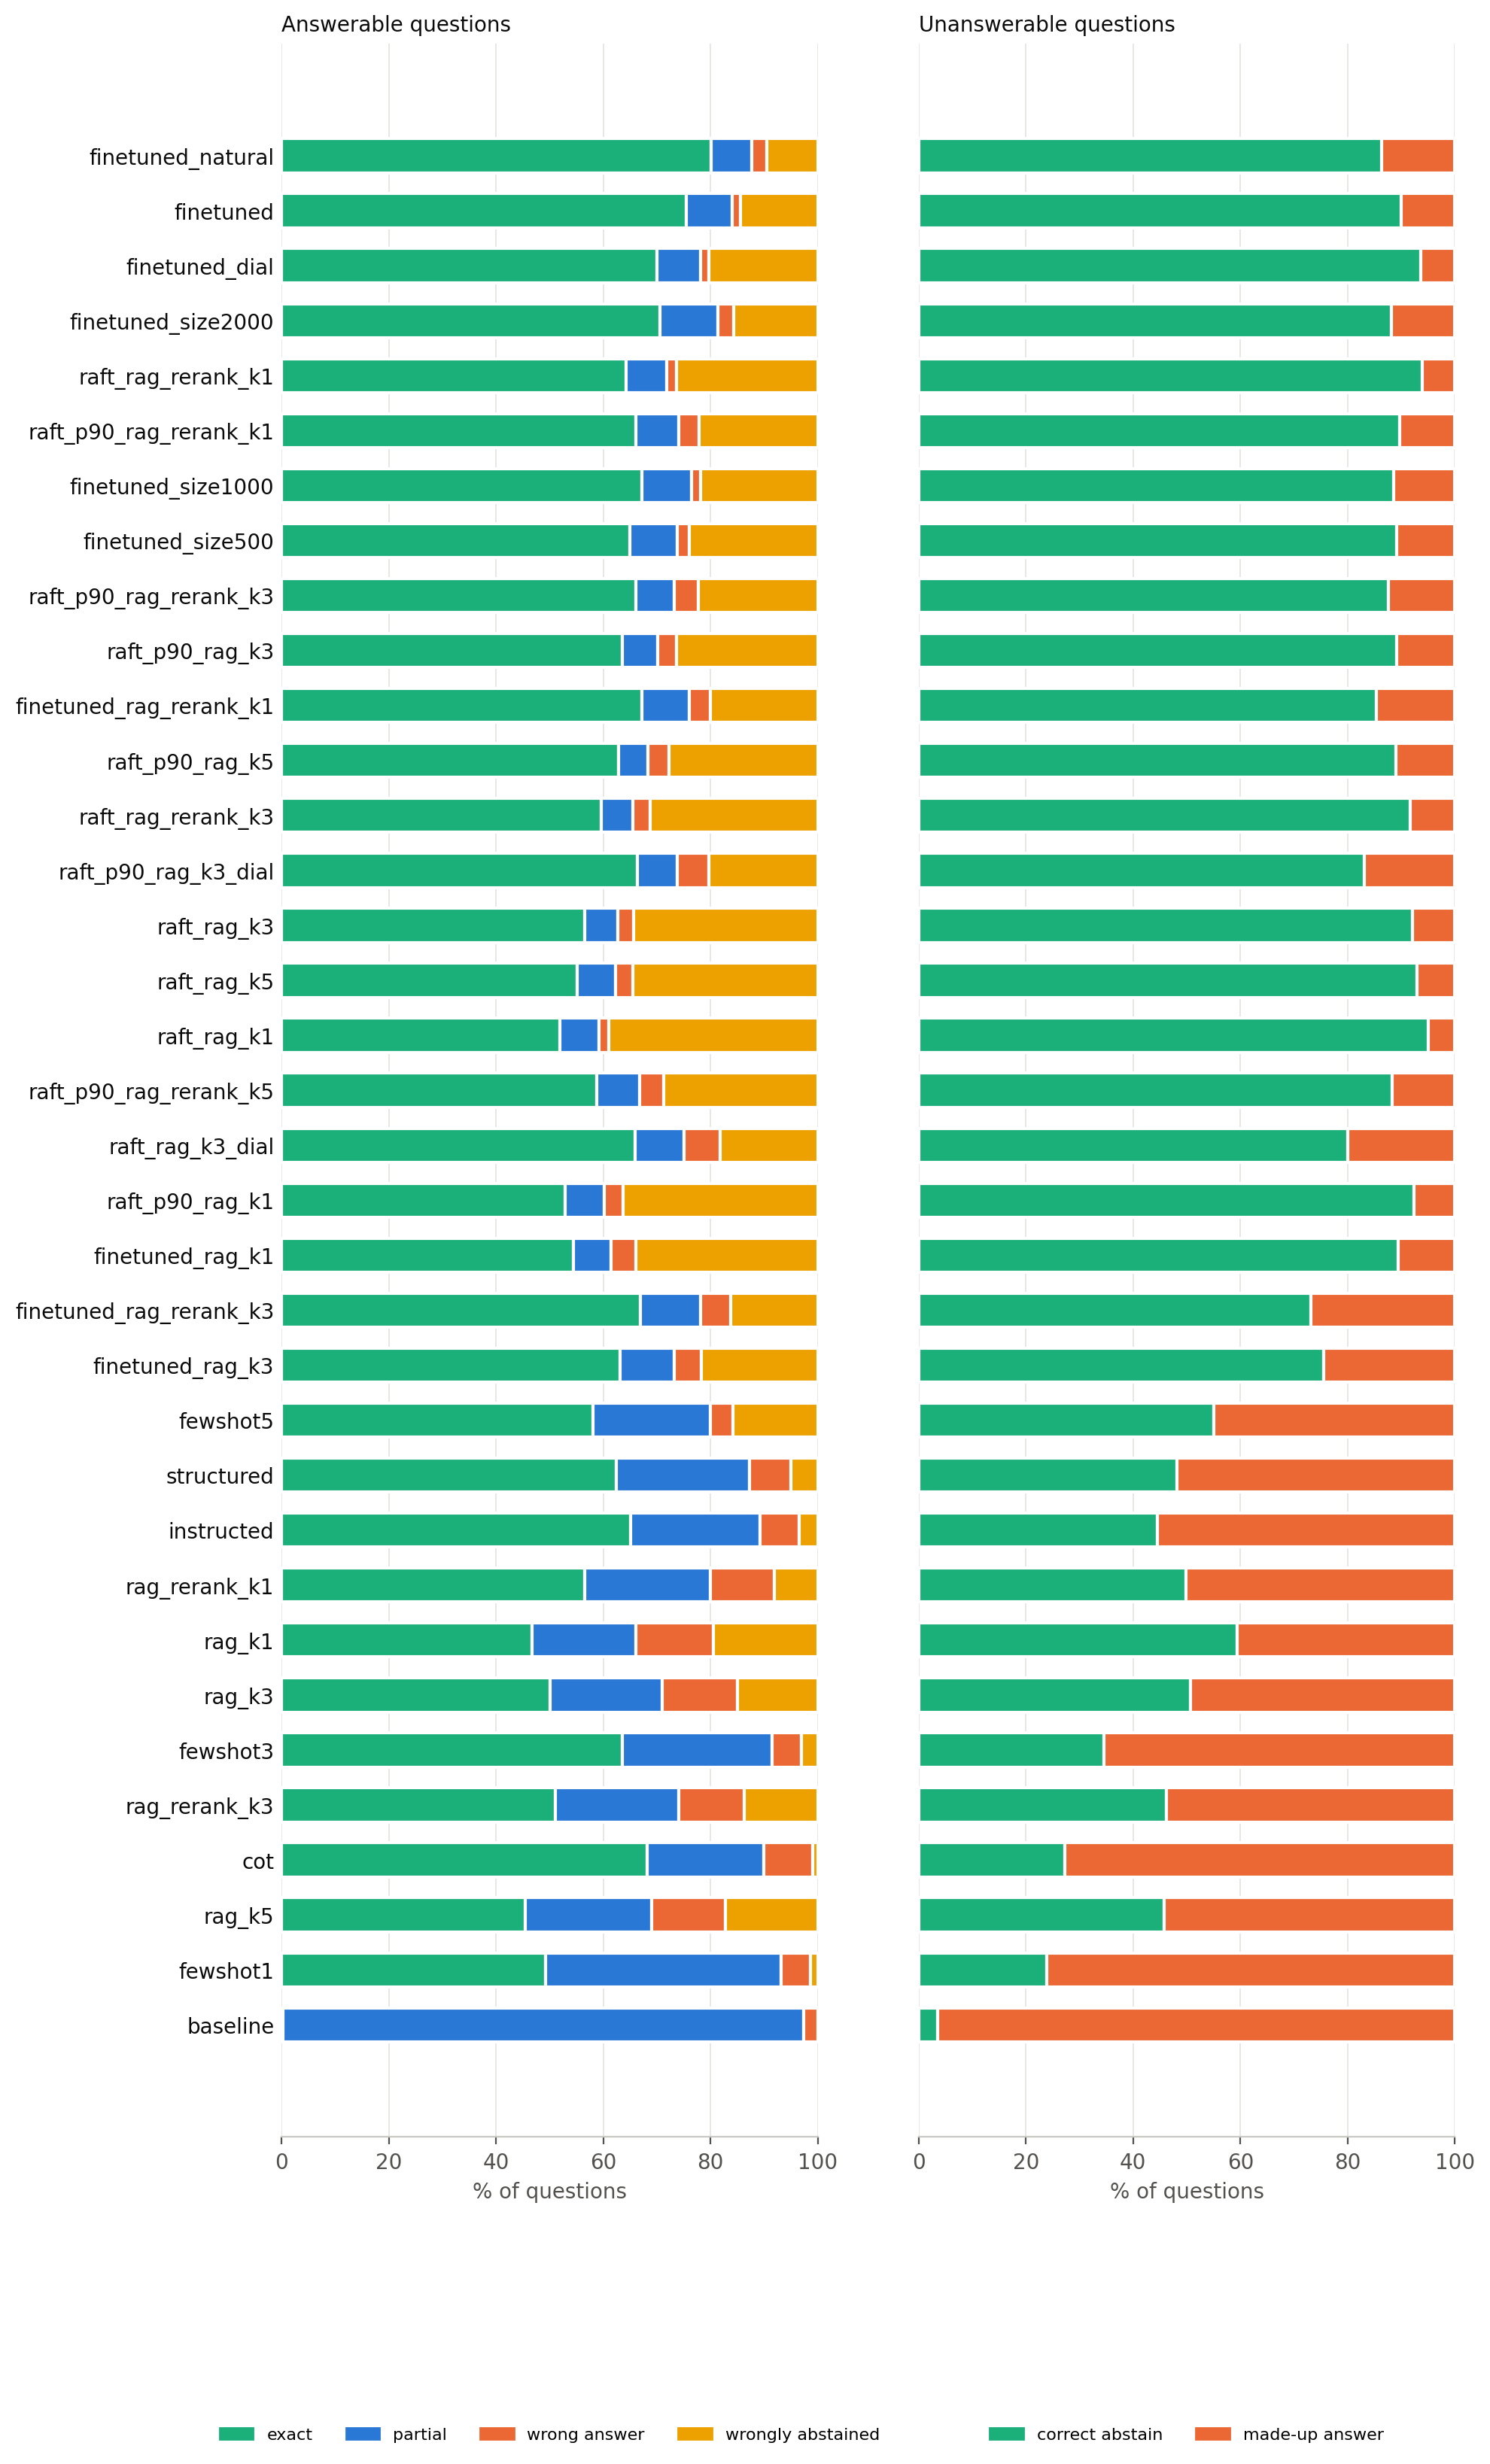

Values plotted in this chart, from the file beside it:
method, n_answerable, n_unanswerable, exact, partial, wrong answer, wrongly abstained, correct abstain, made-up answer
baseline, 493, 507, 1, 479, 13, 0, 18, 489
cot, 493, 507, 336, 107, 45, 5, 138, 369
fewshot1, 493, 507, 243, 216, 27, 7, 121, 386
fewshot3, 493, 507, 313, 138, 27, 15, 175, 332
fewshot5, 493, 507, 286, 108, 21, 78, 279, 228
finetuned_dial, 493, 507, 345, 40, 8, 100, 475, 32
finetuned_natural, 493, 507, 395, 37, 14, 47, 438, 69
finetuned, 493, 507, 372, 42, 8, 71, 456, 51
finetuned_rag_k1, 493, 507, 268, 35, 23, 167, 453, 54
finetuned_rag_k3, 493, 507, 311, 50, 25, 107, 383, 124
finetuned_rag_rerank_k1, 493, 507, 331, 44, 19, 99, 433, 74
finetuned_rag_rerank_k3, 493, 507, 330, 55, 28, 80, 371, 136
finetuned_size1000, 493, 507, 331, 46, 8, 108, 449, 58
finetuned_size2000, 493, 507, 348, 53, 15, 77, 447, 60
finetuned_size500, 493, 507, 320, 44, 11, 118, 452, 55
instructed, 493, 507, 321, 119, 36, 17, 226, 281
raft_p90_rag_k1, 493, 507, 261, 36, 17, 179, 468, 39
raft_p90_rag_k3_dial, 493, 507, 327, 37, 29, 100, 421, 86
raft_p90_rag_k3, 493, 507, 313, 33, 17, 130, 452, 55
raft_p90_rag_k5, 493, 507, 310, 27, 19, 137, 451, 56
raft_p90_rag_rerank_k1, 493, 507, 326, 39, 19, 109, 455, 52
raft_p90_rag_rerank_k3, 493, 507, 326, 35, 22, 110, 444, 63
raft_p90_rag_rerank_k5, 493, 507, 290, 39, 22, 142, 448, 59
raft_rag_k1, 493, 507, 256, 36, 9, 192, 482, 25
raft_rag_k3_dial, 493, 507, 325, 45, 33, 90, 406, 101
raft_rag_k3, 493, 507, 279, 30, 15, 169, 467, 40
raft_rag_k5, 493, 507, 272, 35, 16, 170, 471, 36
raft_rag_rerank_k1, 493, 507, 317, 37, 9, 130, 476, 31
raft_rag_rerank_k3, 493, 507, 294, 29, 16, 154, 465, 42
rag_k1, 493, 507, 230, 96, 71, 96, 301, 206
rag_k3, 493, 507, 247, 103, 69, 74, 257, 250
rag_k5, 493, 507, 224, 116, 68, 85, 232, 275
rag_rerank_k1, 493, 507, 279, 115, 59, 40, 253, 254
rag_rerank_k3, 493, 507, 252, 113, 60, 68, 234, 273
structured, 493, 507, 308, 122, 38, 25, 244, 263
